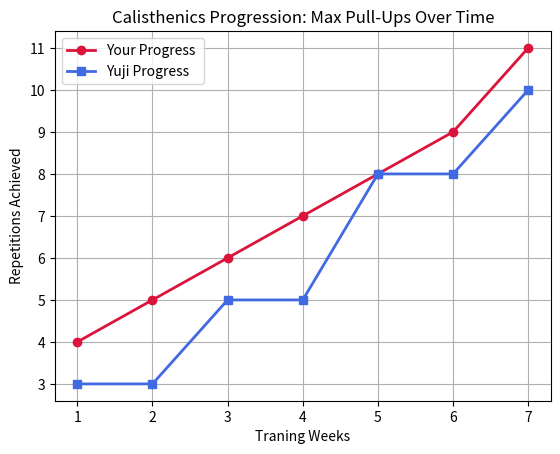
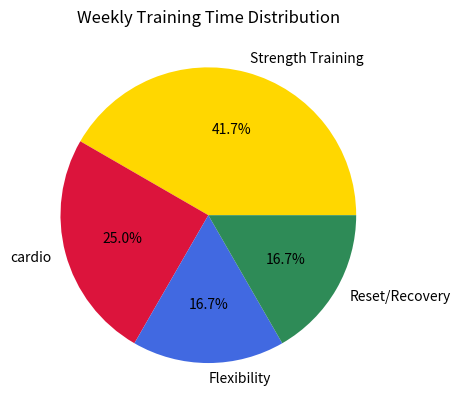

Here is the Python script that generated these plots, in order:
import pandas as pd 
import matplotlib.pyplot as plt

print("____________________ Day 3:Data Visualization Intro __________________")

# 1. workout progression dataset 
workout_data = {
    "week": [1, 2, 3, 4, 5, 6, 7],
    "Max_Pull_Ups": [4, 5, 6, 7, 8, 9, 11],
    "Yuji_Max_Pull_Ups": [3, 3, 5, 5, 8, 8, 10] #new comarison column added to the dataset
}

# 2. Convert to DataFrame
df = pd.DataFrame(workout_data)

# 3. Create a clean line plot graph to visualize the progression of pull-ups over the weeks
plt.plot(df["week"], df["Max_Pull_Ups"], marker='o', color='crimson', label='Your Progress ', linewidth=2) # bar graph with crimson color
plt.plot(df["week"], df["Yuji_Max_Pull_Ups"], marker='s', color='royalblue', label='Yuji Progress', linewidth=2)
plt.legend() # adds a legend to the graph to identify the two lines

# 4. Add professional labels and title to the graph
plt.title("Calisthenics Progression: Max Pull-Ups Over Time")
plt.xlabel("Traning Weeks")
plt.ylabel("Repetitions Achieved")
plt.grid(True) #Adds a clean backdroud grid 

# 5. Display the graph window onto your screen 
print("\nLunching interactive graph interface . . .")

# 6. Traning Time Distribution Dataset 
routine_data = {
    "Activity" : ["Strength Training", "cardio", "Flexibility", "Reset/Recovery" ],
    "Hours" : [5, 3, 2, 2]
}

# Convert to new DataFrame
df_routine = pd.DataFrame(routine_data)

# Creating a clean Pie Chart 
plt.figure() # opens a fresh blank canvas for the new graph
plt.pie(df_routine["Hours"], labels=df_routine["Activity"], autopct='%1.1f%%', colors={'crimson', 'royalblue', 'gold', 'seagreen'})
plt.title("Weekly Training Time Distribution")
plt.savefig("training_time_distribution.png", dpi=300) #Saves the graph as a PNG file in the current working directory 
plt.show() # this command will open a new window with the graph and allow you to interact with it
